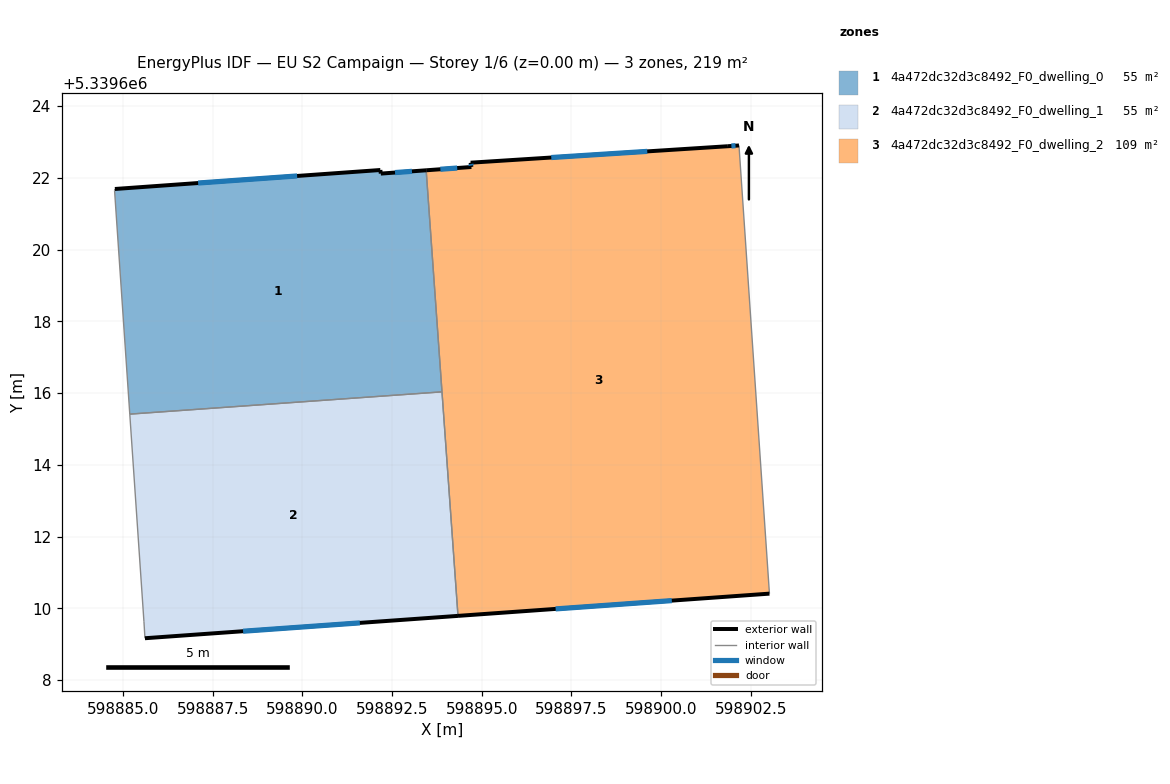
=== STOREY PLAN SPEC (per zone: floor XY polygon, exterior-wall plan segments, windows/doors) ===
zone 1: 4a472dc32d3c8492_F0_dwelling_0  (54.7 m²)
  floor: (598893.45, 5339622.21) (598893.89, 5339616.03) (598885.19, 5339615.41) (598884.77, 5339621.64) (598884.77, 5339621.69) (598892.17, 5339622.22) (598892.19, 5339622.12)
  exterior wall: (598892.19, 5339622.12) – (598892.17, 5339622.22)  [0.1 m]
  exterior wall: (598893.45, 5339622.21) – (598892.19, 5339622.12)  [1.3 m]
    window: (598893.05, 5339622.18) – (598892.58, 5339622.15)  [0.5 m²]
  exterior wall: (598892.17, 5339622.22) – (598884.77, 5339621.69)  [7.4 m]
    window: (598889.85, 5339622.05) – (598887.09, 5339621.85)  [3.1 m²]
  interior walls: 4
zone 2: 4a472dc32d3c8492_F0_dwelling_1  (54.7 m²)
  floor: (598893.89, 5339616.03) (598894.34, 5339609.79) (598885.61, 5339609.17) (598885.58, 5339609.62) (598885.19, 5339615.41)
  exterior wall: (598885.61, 5339609.17) – (598894.34, 5339609.79)  [8.7 m]
    window: (598888.35, 5339609.36) – (598891.60, 5339609.59)  [3.7 m²]
  interior walls: 4
zone 3: 4a472dc32d3c8492_F0_dwelling_2  (109.4 m²)
  floor: (598902.17, 5339622.90) (598903.02, 5339610.41) (598894.34, 5339609.79) (598893.45, 5339622.21) (598894.71, 5339622.30) (598894.69, 5339622.42) (598901.86, 5339622.88)
  exterior wall: (598894.34, 5339609.79) – (598903.02, 5339610.41)  [8.7 m]
    window: (598897.06, 5339609.98) – (598900.30, 5339610.21)  [3.6 m²]
  exterior wall: (598894.71, 5339622.30) – (598893.45, 5339622.21)  [1.3 m]
    window: (598894.32, 5339622.27) – (598893.85, 5339622.24)  [0.5 m²]
  exterior wall: (598894.69, 5339622.42) – (598894.71, 5339622.30)  [0.1 m]
    window: (598894.70, 5339622.38) – (598894.71, 5339622.34)  [0.1 m²]
  exterior wall: (598901.86, 5339622.88) – (598894.69, 5339622.42)  [7.2 m]
    window: (598899.61, 5339622.74) – (598896.94, 5339622.56)  [3.0 m²]
  exterior wall: (598902.17, 5339622.90) – (598901.86, 5339622.88)  [0.3 m]
    window: (598902.07, 5339622.89) – (598901.96, 5339622.89)  [0.1 m²]
  interior walls: 3

=== DERIVED (storey summary) ===
Building: EU S2 Campaign
Storey: 1 of 6  (floor level z = 0.00 m)
Storey gross floor area: 218.8 m²
Zones on this storey: 3
  - 4a472dc32d3c8492_F0_dwelling_0: floor 54.7 m²; exterior wall 8.8 m (26.4 m²); 2 window(s) 3.6 m²; WWR 13.8%
  - 4a472dc32d3c8492_F0_dwelling_1: floor 54.7 m²; exterior wall 8.7 m (26.2 m²); 1 window(s) 3.7 m²; WWR 13.9%
  - 4a472dc32d3c8492_F0_dwelling_2: floor 109.4 m²; exterior wall 17.6 m (52.8 m²); 5 window(s) 7.3 m²; WWR 13.9%
Zone adjacency (shared interzone walls):
  - 4a472dc32d3c8492_F0_dwelling_0 ↔ 4a472dc32d3c8492_F0_dwelling_1
  - 4a472dc32d3c8492_F0_dwelling_0 ↔ 4a472dc32d3c8492_F0_dwelling_2
  - 4a472dc32d3c8492_F0_dwelling_1 ↔ 4a472dc32d3c8492_F0_dwelling_2